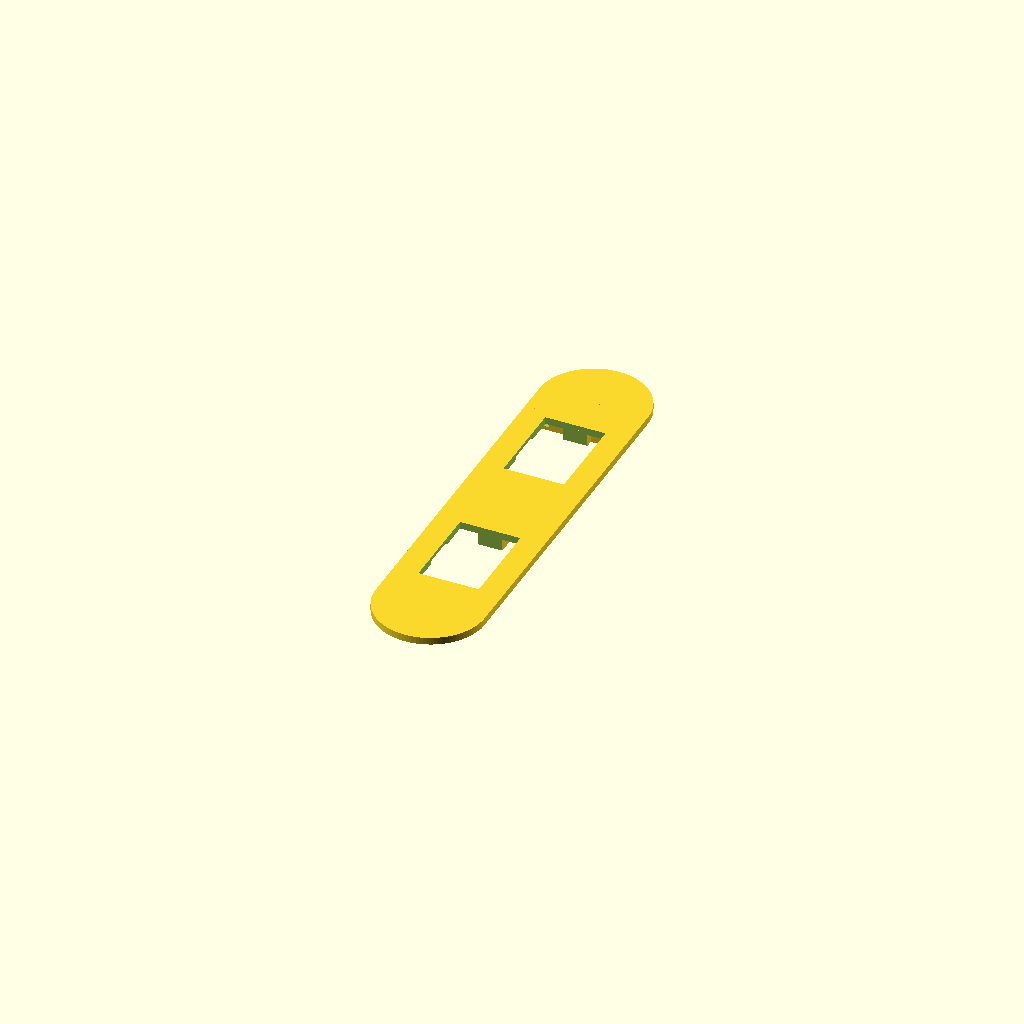
Cell 1 — every parameter at its default value.
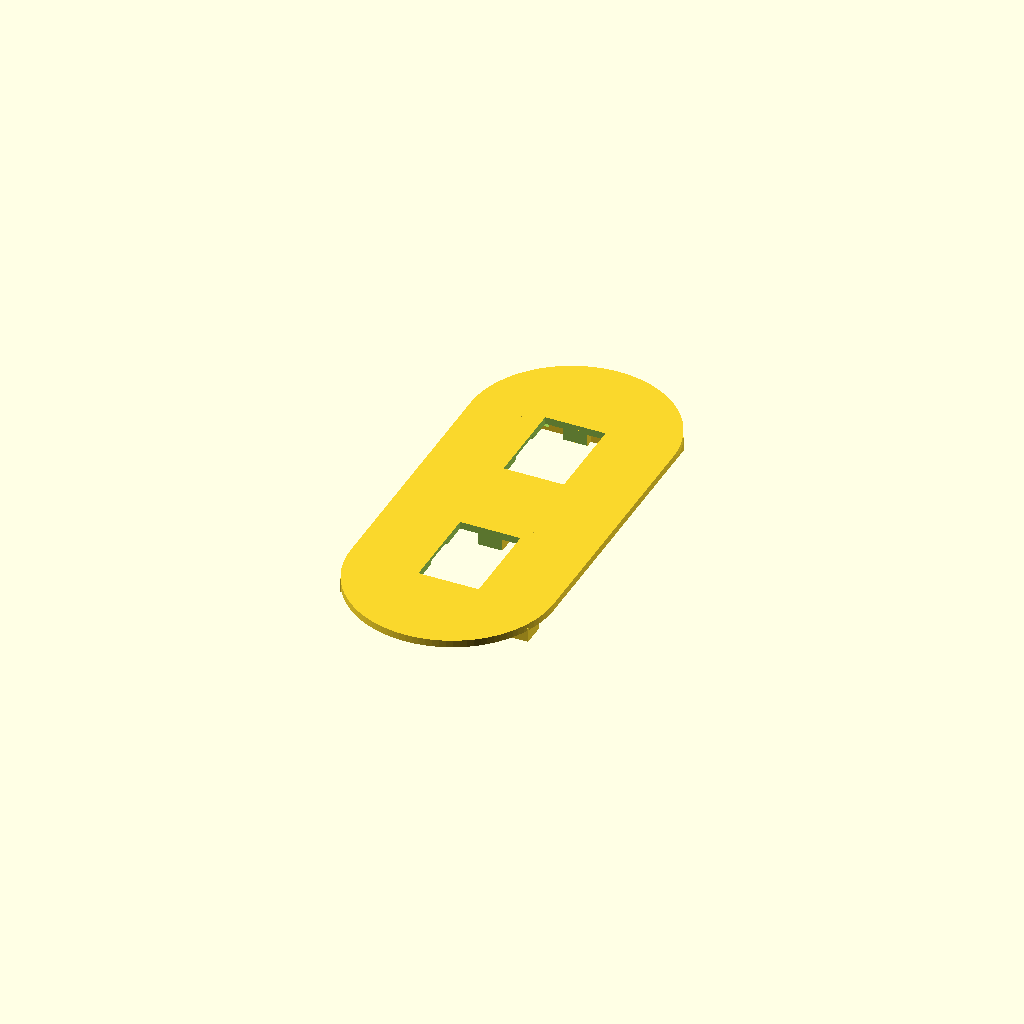
Cell 2 — l_vao set to 78, the other parameters unchanged.
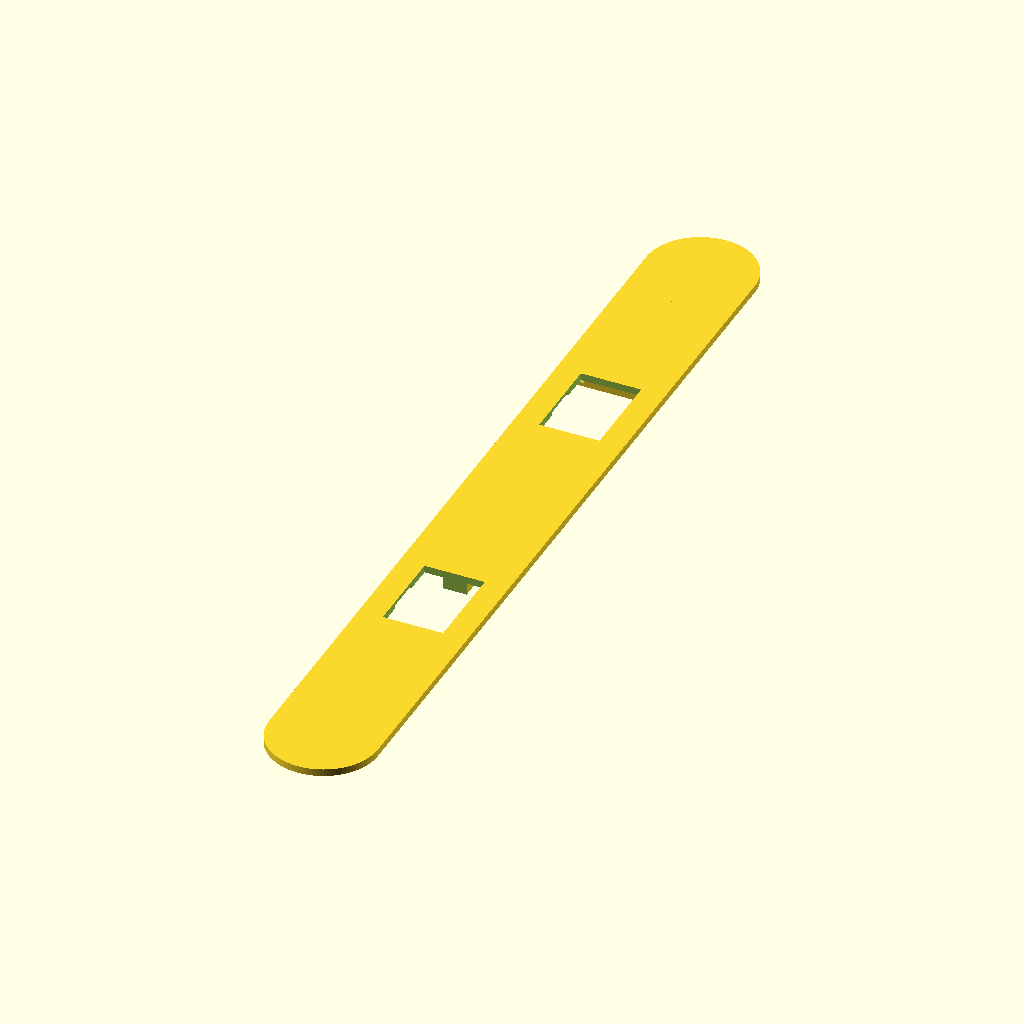
Cell 3: c_topo = 380 (everything else at default).
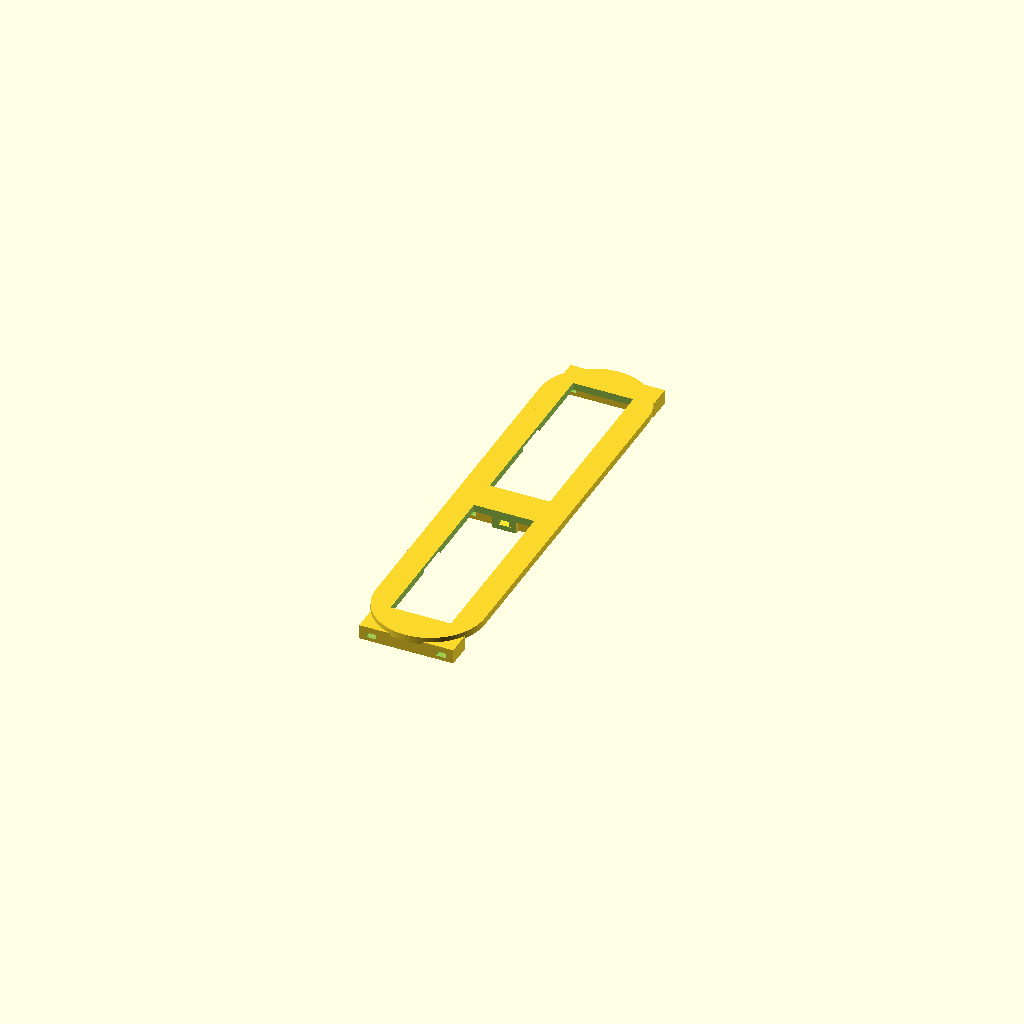
Cell 4 — c_tomada set to 74, the other parameters unchanged.
All cells are drawn from one camera (rotation 55°, 0°, 25°, orthographic, colour scheme Cornfield), so only the parameter changes between them.
The OpenSCAD source (tampa_mesa_tomada.scad):
l_vao = 39;

a_topo = 3;
c_topo = 190;
l_topo = l_vao + 6;;

a_chanfro = 1.6;
c_chanfro = 13.6 + 1; // Comprimento mais tolerância
l_chanfro = 3.0 + 1 + 1; // Largura mais tolerância, mas espeço extra para diferença funcionar.

c_tomada = 37;
l_tomada = 25;

d_tomadas = ( c_topo - 2 * c_tomada ) / 3;

a_reforco = 6.0;
l_reforco = 10.0;
c_reforco = 159;
d_reforco = 3;

fn = 100;

l_amarra = 4;
a_amarra = 2;
r_amarra = 15;

module ring( ir, or, l ){    
    rotate( 90, [ 0, 1, 0 ] )
        translate( [ 0, 0, -l / 2 ] )
            difference(){
                cylinder( h = l, r = or, $fn = fn );
                translate( [ 0, 0, -1 ] )
                    cylinder( h = l + 2, r = ir, $fn = fn );
            }    
}

difference(){
    
    union(){
        // tampo
        cube( [ l_topo, c_topo - l_topo, a_topo ], center = true );
        translate( [ 0, ( c_topo - l_topo ) / 2, -a_topo / 2 ] )
            cylinder( h = a_topo, d = l_topo, $fn = fn );
        translate( [ 0, -( c_topo - l_topo ) / 2, -a_topo / 2 ] )
            cylinder( h = a_topo, d = l_topo, $fn = fn );
        // Reforços
        translate( [ 0, 0, -( a_topo + a_reforco ) / 2 + 1 ] )
            cube( [ l_reforco, c_reforco, a_reforco ], center = true );
        translate( [ 0, 0, -( a_topo + a_reforco ) / 2 + 1 ] )
            cube( [ l_vao, l_reforco, a_reforco ], center = true );
        translate( [ 0, -( d_tomadas / 2 + c_tomada + l_reforco / 2 + d_reforco ), -( a_topo + a_reforco ) / 2 + 1 ] )
            cube( [ l_vao, l_reforco, a_reforco ], center = true );
        translate( [ 0, ( d_tomadas / 2 + c_tomada + l_reforco / 2  + d_reforco ), -( a_topo + a_reforco ) / 2 + 1 ] )
            cube( [ l_vao, l_reforco, a_reforco ], center = true );
    }
    
    // Tomadas    
    translate( [ 0, ( c_tomada + d_tomadas ) / 2, 0 ] )
        cube( [ l_tomada, c_tomada, a_topo + 2 * a_reforco + 1 ], center = true );
    translate( [ 0, -( c_tomada + d_tomadas ) / 2, 0 ] )
        cube( [ l_tomada, c_tomada, a_topo + 2 * a_reforco + 1 ], center = true );
    
    // Chanfros
    translate( [ ( l_chanfro + l_tomada ) / 2 - 1, ( c_tomada + d_tomadas ) / 2, -a_chanfro ] )
        cube( [ l_chanfro, c_chanfro, a_topo ], center = true );
    translate( [ 1 - ( l_chanfro + l_tomada ) / 2, ( c_tomada + d_tomadas ) / 2, -a_chanfro ] )
        cube( [ l_chanfro, c_chanfro, a_topo ], center = true );
    translate( [ ( l_chanfro + l_tomada ) / 2 - 1, -( c_tomada + d_tomadas ) / 2, -a_chanfro ] )
        cube( [ l_chanfro, c_chanfro, a_topo ], center = true );
    translate( [ 1 - ( l_chanfro + l_tomada ) / 2, -( c_tomada + d_tomadas ) / 2, -a_chanfro ] )
        cube( [ l_chanfro, c_chanfro, a_topo ], center = true );    

    // Amarras
    translate( [ 0, 0, -( r_amarra + a_topo / 2 )] )
        ring( r_amarra - a_amarra / 2, r_amarra + a_amarra / 2, l_amarra );
    translate( [ l_amarra / 2 + l_tomada / 2, 0, -( a_topo / 2 + a_reforco / 2 - 0.5 )] )
        cube( [ l_amarra, c_topo, a_amarra ], center = true );
    translate( [ -( l_amarra / 2 + l_tomada / 2 ), 0, -( a_topo / 2 + a_reforco / 2 - 0.5 )] )
        cube( [ l_amarra, c_topo, a_amarra ], center = true );
}
Customizer parameters (derived from the source; name, type, default, range or options):
l_vao: number, default 39
a_topo: number, default 3
c_topo: number, default 190
a_chanfro: number, default 1.6
c_tomada: number, default 37
l_tomada: number, default 25
a_reforco: number, default 6
l_reforco: number, default 10
c_reforco: number, default 159
d_reforco: number, default 3
fn: number, default 100
l_amarra: number, default 4
a_amarra: number, default 2
r_amarra: number, default 15
